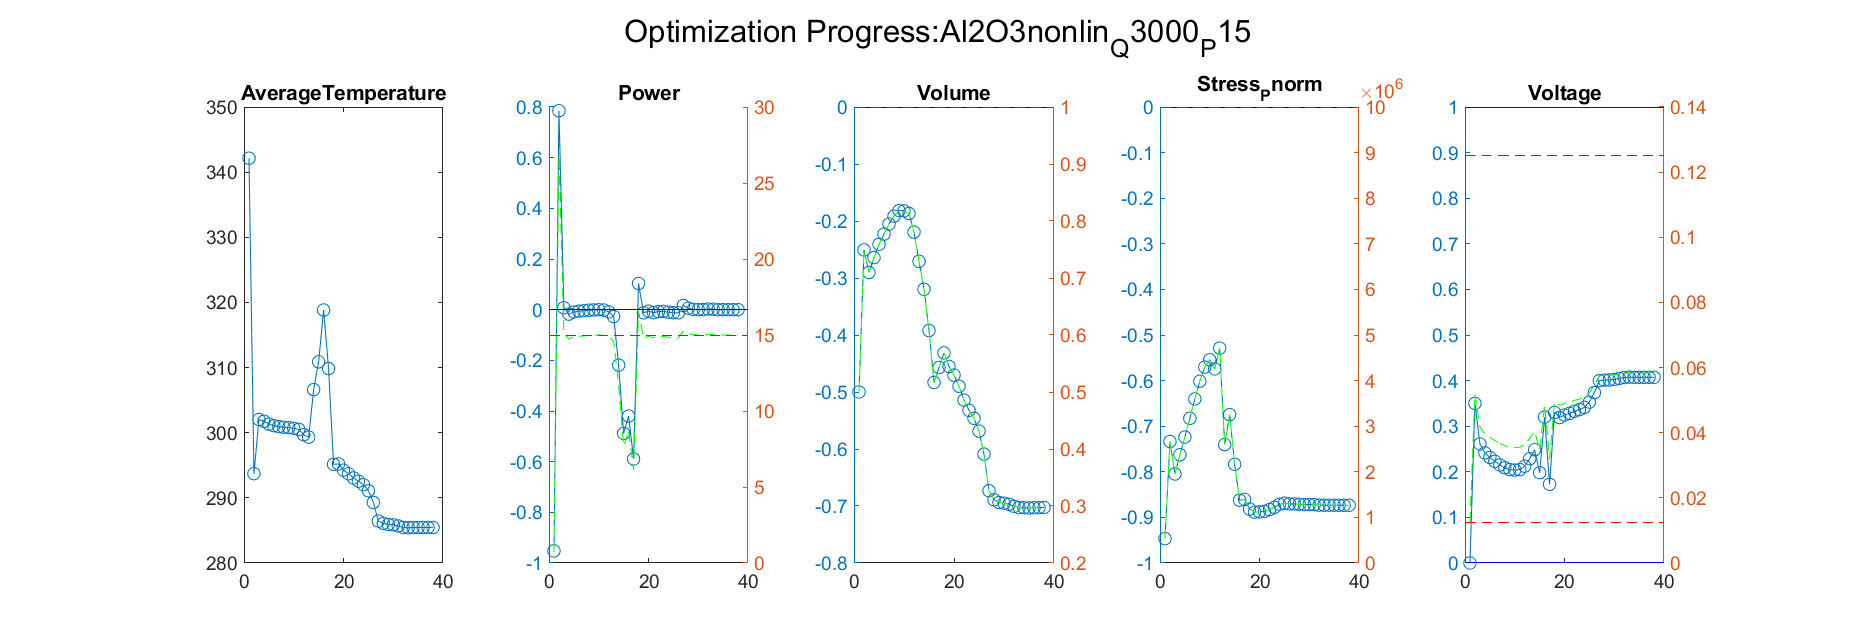

Values plotted in this chart, from the file beside it:
Iteration, AverageTemperature, Power_value, Power_right_value, Volume_value, Volume_right_value, Stress_Pnorm_value, Stress_Pnorm_right_value, Voltage_value, Voltage_right_value
1, 293.7, 0.7853, 26.78, -0.2507, 0.7493, -0.7336, 2664436, 0.35, 0.05187
Iteration, AverageTemperature, Power_value, Power_right_value, Volume_value, Volume_right_value, Stress_Pnorm_value, Stress_Pnorm_right_value, Voltage_value, Voltage_right_value
1, 293.7, 0.7853, 26.78, -0.2507, 0.7493, -0.7336, 2664436, 0.35, 0.05187
2, 302, 0.007386, 15.11, -0.2904, 0.7096, -0.8048, 1951514, 0.261, 0.04186
Iteration, AverageTemperature, Power_value, Power_right_value, Volume_value, Volume_right_value, Stress_Pnorm_value, Stress_Pnorm_right_value, Voltage_value, Voltage_right_value
1, 293.7, 0.7853, 26.78, -0.2507, 0.7493, -0.7336, 2664436, 0.35, 0.05187
2, 302, 0.007386, 15.11, -0.2904, 0.7096, -0.8048, 1951514, 0.261, 0.04186
3, 301.8, -0.01764, 14.74, -0.2641, 0.7359, -0.7625, 2374843, 0.2415, 0.03967
Iteration, AverageTemperature, Power_value, Power_right_value, Volume_value, Volume_right_value, Stress_Pnorm_value, Stress_Pnorm_right_value, Voltage_value, Voltage_right_value
1, 293.7, 0.7853, 26.78, -0.2507, 0.7493, -0.7336, 2664436, 0.35, 0.05187
2, 302, 0.007386, 15.11, -0.2904, 0.7096, -0.8048, 1951514, 0.261, 0.04186
3, 301.8, -0.01764, 14.74, -0.2641, 0.7359, -0.7625, 2374843, 0.2415, 0.03967
4, 301.3, -0.009072, 14.86, -0.2408, 0.7592, -0.7238, 2761706, 0.2315, 0.03854
Iteration, AverageTemperature, Power_value, Power_right_value, Volume_value, Volume_right_value, Stress_Pnorm_value, Stress_Pnorm_right_value, Voltage_value, Voltage_right_value
1, 293.7, 0.7853, 26.78, -0.2507, 0.7493, -0.7336, 2664436, 0.35, 0.05187
2, 302, 0.007386, 15.11, -0.2904, 0.7096, -0.8048, 1951514, 0.261, 0.04186
3, 301.8, -0.01764, 14.74, -0.2641, 0.7359, -0.7625, 2374843, 0.2415, 0.03967
4, 301.3, -0.009072, 14.86, -0.2408, 0.7592, -0.7238, 2761706, 0.2315, 0.03854
5, 301.1, -0.005836, 14.91, -0.223, 0.777, -0.6827, 3172628, 0.223, 0.03758
Iteration, AverageTemperature, Power_value, Power_right_value, Volume_value, Volume_right_value, Stress_Pnorm_value, Stress_Pnorm_right_value, Voltage_value, Voltage_right_value
1, 293.7, 0.7853, 26.78, -0.2507, 0.7493, -0.7336, 2664436, 0.35, 0.05187
2, 302, 0.007386, 15.11, -0.2904, 0.7096, -0.8048, 1951514, 0.261, 0.04186
3, 301.8, -0.01764, 14.74, -0.2641, 0.7359, -0.7625, 2374843, 0.2415, 0.03967
4, 301.3, -0.009072, 14.86, -0.2408, 0.7592, -0.7238, 2761706, 0.2315, 0.03854
5, 301.1, -0.005836, 14.91, -0.223, 0.777, -0.6827, 3172628, 0.223, 0.03758
6, 300.9, -0.004051, 14.94, -0.2053, 0.7947, -0.6403, 3597284, 0.215, 0.03669
Iteration, AverageTemperature, Power_value, Power_right_value, Volume_value, Volume_right_value, Stress_Pnorm_value, Stress_Pnorm_right_value, Voltage_value, Voltage_right_value
1, 293.7, 0.7853, 26.78, -0.2507, 0.7493, -0.7336, 2664436, 0.35, 0.05187
2, 302, 0.007386, 15.11, -0.2904, 0.7096, -0.8048, 1951514, 0.261, 0.04186
3, 301.8, -0.01764, 14.74, -0.2641, 0.7359, -0.7625, 2374843, 0.2415, 0.03967
4, 301.3, -0.009072, 14.86, -0.2408, 0.7592, -0.7238, 2761706, 0.2315, 0.03854
5, 301.1, -0.005836, 14.91, -0.223, 0.777, -0.6827, 3172628, 0.223, 0.03758
6, 300.9, -0.004051, 14.94, -0.2053, 0.7947, -0.6403, 3597284, 0.215, 0.03669
7, 300.8, -0.002342, 14.96, -0.1916, 0.8084, -0.6013, 3987301, 0.209, 0.03601
Iteration, AverageTemperature, Power_value, Power_right_value, Volume_value, Volume_right_value, Stress_Pnorm_value, Stress_Pnorm_right_value, Voltage_value, Voltage_right_value
1, 293.7, 0.7853, 26.78, -0.2507, 0.7493, -0.7336, 2664436, 0.35, 0.05187
2, 302, 0.007386, 15.11, -0.2904, 0.7096, -0.8048, 1951514, 0.261, 0.04186
3, 301.8, -0.01764, 14.74, -0.2641, 0.7359, -0.7625, 2374843, 0.2415, 0.03967
4, 301.3, -0.009072, 14.86, -0.2408, 0.7592, -0.7238, 2761706, 0.2315, 0.03854
5, 301.1, -0.005836, 14.91, -0.223, 0.777, -0.6827, 3172628, 0.223, 0.03758
6, 300.9, -0.004051, 14.94, -0.2053, 0.7947, -0.6403, 3597284, 0.215, 0.03669
7, 300.8, -0.002342, 14.96, -0.1916, 0.8084, -0.6013, 3987301, 0.209, 0.03601
8, 300.8, -0.001096, 14.98, -0.1818, 0.8182, -0.5704, 4295914, 0.2048, 0.03554
Iteration, AverageTemperature, Power_value, Power_right_value, Volume_value, Volume_right_value, Stress_Pnorm_value, Stress_Pnorm_right_value, Voltage_value, Voltage_right_value
1, 293.7, 0.7853, 26.78, -0.2507, 0.7493, -0.7336, 2664436, 0.35, 0.05187
2, 302, 0.007386, 15.11, -0.2904, 0.7096, -0.8048, 1951514, 0.261, 0.04186
3, 301.8, -0.01764, 14.74, -0.2641, 0.7359, -0.7625, 2374843, 0.2415, 0.03967
4, 301.3, -0.009072, 14.86, -0.2408, 0.7592, -0.7238, 2761706, 0.2315, 0.03854
5, 301.1, -0.005836, 14.91, -0.223, 0.777, -0.6827, 3172628, 0.223, 0.03758
6, 300.9, -0.004051, 14.94, -0.2053, 0.7947, -0.6403, 3597284, 0.215, 0.03669
7, 300.8, -0.002342, 14.96, -0.1916, 0.8084, -0.6013, 3987301, 0.209, 0.03601
8, 300.8, -0.001096, 14.98, -0.1818, 0.8182, -0.5704, 4295914, 0.2048, 0.03554
9, 300.7, -0.000112, 15, -0.1823, 0.8177, -0.5543, 4456842, 0.2038, 0.03543
Iteration, AverageTemperature, Power_value, Power_right_value, Volume_value, Volume_right_value, Stress_Pnorm_value, Stress_Pnorm_right_value, Voltage_value, Voltage_right_value
1, 293.7, 0.7853, 26.78, -0.2507, 0.7493, -0.7336, 2664436, 0.35, 0.05187
2, 302, 0.007386, 15.11, -0.2904, 0.7096, -0.8048, 1951514, 0.261, 0.04186
3, 301.8, -0.01764, 14.74, -0.2641, 0.7359, -0.7625, 2374843, 0.2415, 0.03967
4, 301.3, -0.009072, 14.86, -0.2408, 0.7592, -0.7238, 2761706, 0.2315, 0.03854
5, 301.1, -0.005836, 14.91, -0.223, 0.777, -0.6827, 3172628, 0.223, 0.03758
6, 300.9, -0.004051, 14.94, -0.2053, 0.7947, -0.6403, 3597284, 0.215, 0.03669
... 679 more rows
